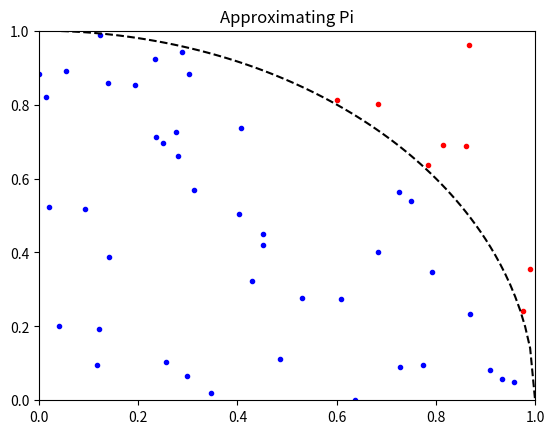

Recreate this plot in Python.
import numpy as np
import matplotlib.pyplot as plt
import random

def pi_est(n):

	x=[random.random() for _ in range(0, n)]
	y=[random.random() for _ in range(0, n)]

	counter1= 0
	counter2= 0

	r1= np.sqrt(np.array(x)**2 + np.array(y)**2)
	#print(len(x),len(y),len(r1))
	counter1= sum(float(i) <= 1 for i in r1)
	counter2=len(r1)

	pi_est= 4*counter1/counter2

	print(pi_est)
	
	xc=np.arange(0, 1.1, 0.01)
	yc=np.sqrt(1- np.array(xc)**2)

	#print(np.array(x)[r1 < 1])
	plt.scatter(np.array(x)[r1 < 1.],np.array(y)[r1 < 1.], marker=".", color='b')
	plt.scatter(np.array(x)[r1 > 1.],np.array(y)[r1 > 1.], marker=".", color='r')
	plt.plot(xc,yc, 'k--')
	plt.title('Approximating Pi')
	plt.axis([0, 1, 0, 1])
	plt.show()

pi_est(50)
#OLD CODE
#for i in range(9999):
#	r1=np.sqrt(x[i]**2 + y[i]**2)
#	if r1 < 1:
#		counter1= counter1 + 1
#	counter2=counter2 +1
#